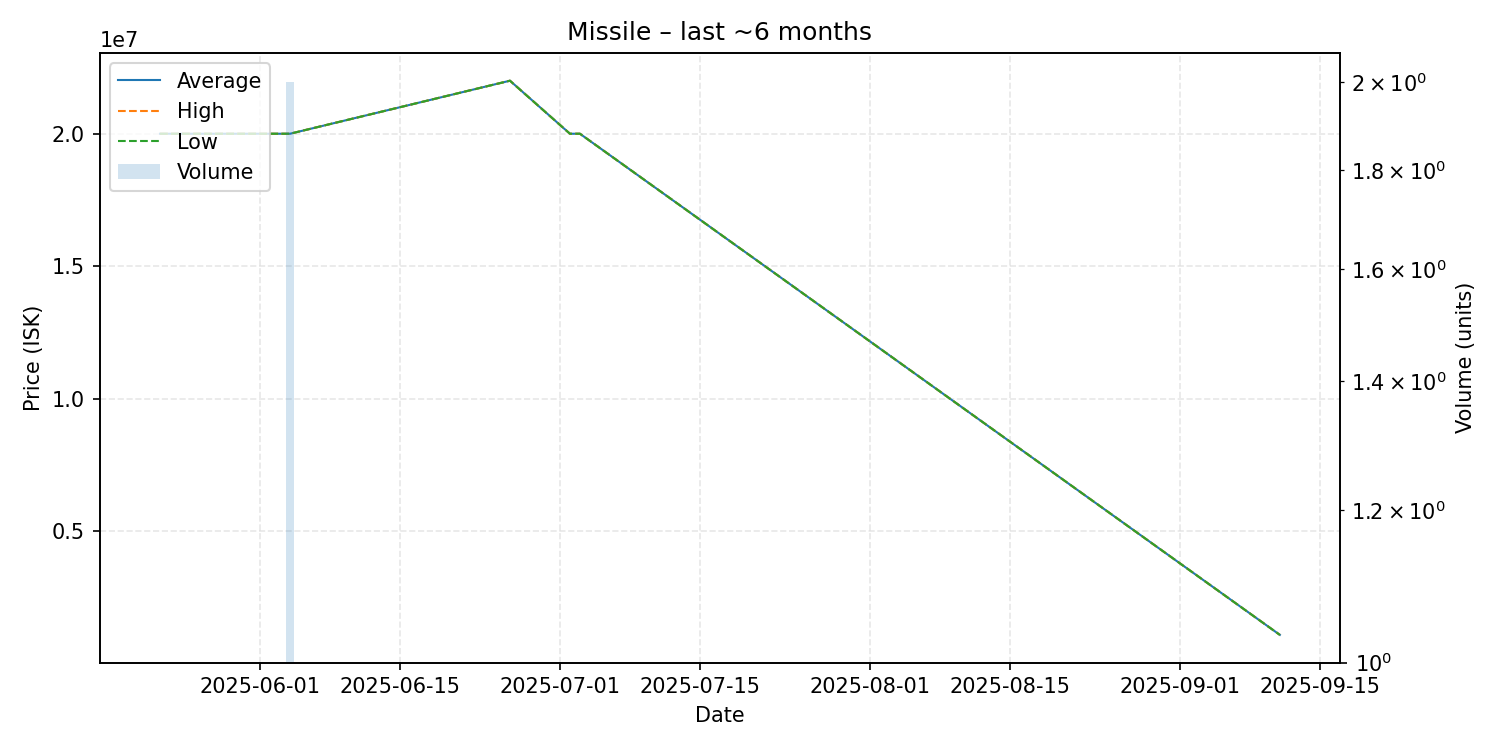

Source data for this figure (header and first rows):
date, average, highest, lowest, order_count, volume
2025-05-22, 20000000, 20000000, 20000000, 1, 1
2025-06-04, 20000000, 20000000, 20000000, 1, 2
2025-06-26, 22000000, 22000000, 22000000, 1, 1
2025-07-02, 20000000, 20000000, 20000000, 1, 1
2025-07-03, 20000000, 20000000, 20000000, 1, 1
2025-09-11, 1100000, 1100000, 1100000, 1, 1
